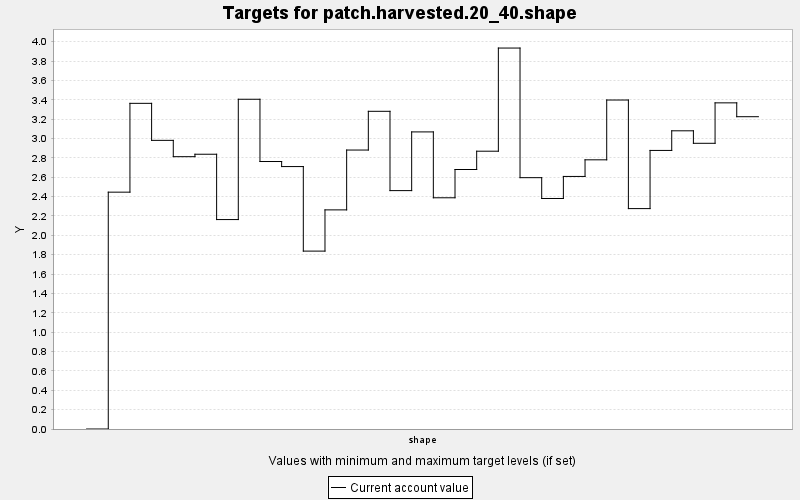

Values plotted in this chart, from the file beside it:
TARGET, PERIOD, YEAR, PERIODWIDTH, MINIMUM, MAXIMUM, MINWEIGHT, MAXWEIGHT, CURRENT, SUMMARY
patch.harvested.20_40.shape, 0, 0, 10.0, 0.0, 100.0, 1.0, 1.0, 0.0, 100.0
patch.harvested.20_40.shape, 1, 10, 10.0, 0.0, 100.0, 1.0, 1.0, 2.446, 100.0
patch.harvested.20_40.shape, 2, 20, 10.0, 0.0, 100.0, 1.0, 1.0, 3.363, 100.0
patch.harvested.20_40.shape, 3, 30, 10.0, 0.0, 100.0, 1.0, 1.0, 2.981, 100.0
patch.harvested.20_40.shape, 4, 40, 10.0, 0.0, 100.0, 1.0, 1.0, 2.812, 100.0
patch.harvested.20_40.shape, 5, 50, 10.0, 0.0, 100.0, 1.0, 1.0, 2.838, 100.0
patch.harvested.20_40.shape, 6, 60, 10.0, 0.0, 100.0, 1.0, 1.0, 2.163, 100.0
patch.harvested.20_40.shape, 7, 70, 10.0, 0.0, 100.0, 1.0, 1.0, 3.405, 100.0
patch.harvested.20_40.shape, 8, 80, 10.0, 0.0, 100.0, 1.0, 1.0, 2.763, 100.0
patch.harvested.20_40.shape, 9, 90, 10.0, 0.0, 100.0, 1.0, 1.0, 2.71, 100.0
patch.harvested.20_40.shape, 10, 100, 10.0, 0.0, 100.0, 1.0, 1.0, 1.837, 100.0
patch.harvested.20_40.shape, 11, 110, 10.0, 0.0, 100.0, 1.0, 1.0, 2.263, 100.0
patch.harvested.20_40.shape, 12, 120, 10.0, 0.0, 100.0, 1.0, 1.0, 2.881, 100.0
patch.harvested.20_40.shape, 13, 130, 10.0, 0.0, 100.0, 1.0, 1.0, 3.281, 100.0
patch.harvested.20_40.shape, 14, 140, 10.0, 0.0, 100.0, 1.0, 1.0, 2.462, 100.0
patch.harvested.20_40.shape, 15, 150, 10.0, 0.0, 100.0, 1.0, 1.0, 3.068, 100.0
patch.harvested.20_40.shape, 16, 160, 10.0, 0.0, 100.0, 1.0, 1.0, 2.388, 100.0
patch.harvested.20_40.shape, 17, 170, 10.0, 0.0, 100.0, 1.0, 1.0, 2.68, 100.0
patch.harvested.20_40.shape, 18, 180, 10.0, 0.0, 100.0, 1.0, 1.0, 2.869, 100.0
patch.harvested.20_40.shape, 19, 190, 10.0, 0.0, 100.0, 1.0, 1.0, 3.934, 100.0
patch.harvested.20_40.shape, 20, 200, 10.0, 0.0, 100.0, 1.0, 1.0, 2.596, 100.0
patch.harvested.20_40.shape, 21, 210, 10.0, 0.0, 100.0, 1.0, 1.0, 2.381, 100.0
patch.harvested.20_40.shape, 22, 220, 10.0, 0.0, 100.0, 1.0, 1.0, 2.608, 100.0
patch.harvested.20_40.shape, 23, 230, 10.0, 0.0, 100.0, 1.0, 1.0, 2.78, 100.0
patch.harvested.20_40.shape, 24, 240, 10.0, 0.0, 100.0, 1.0, 1.0, 3.398, 100.0
patch.harvested.20_40.shape, 25, 250, 10.0, 0.0, 100.0, 1.0, 1.0, 2.276, 100.0
patch.harvested.20_40.shape, 26, 260, 10.0, 0.0, 100.0, 1.0, 1.0, 2.877, 100.0
patch.harvested.20_40.shape, 27, 270, 10.0, 0.0, 100.0, 1.0, 1.0, 3.08, 100.0
patch.harvested.20_40.shape, 28, 280, 10.0, 0.0, 100.0, 1.0, 1.0, 2.951, 100.0
patch.harvested.20_40.shape, 29, 290, 10.0, 0.0, 100.0, 1.0, 1.0, 3.368, 100.0
patch.harvested.20_40.shape, 30, 300, 10.0, 0.0, 100.0, 1.0, 1.0, 3.225, 100.0
